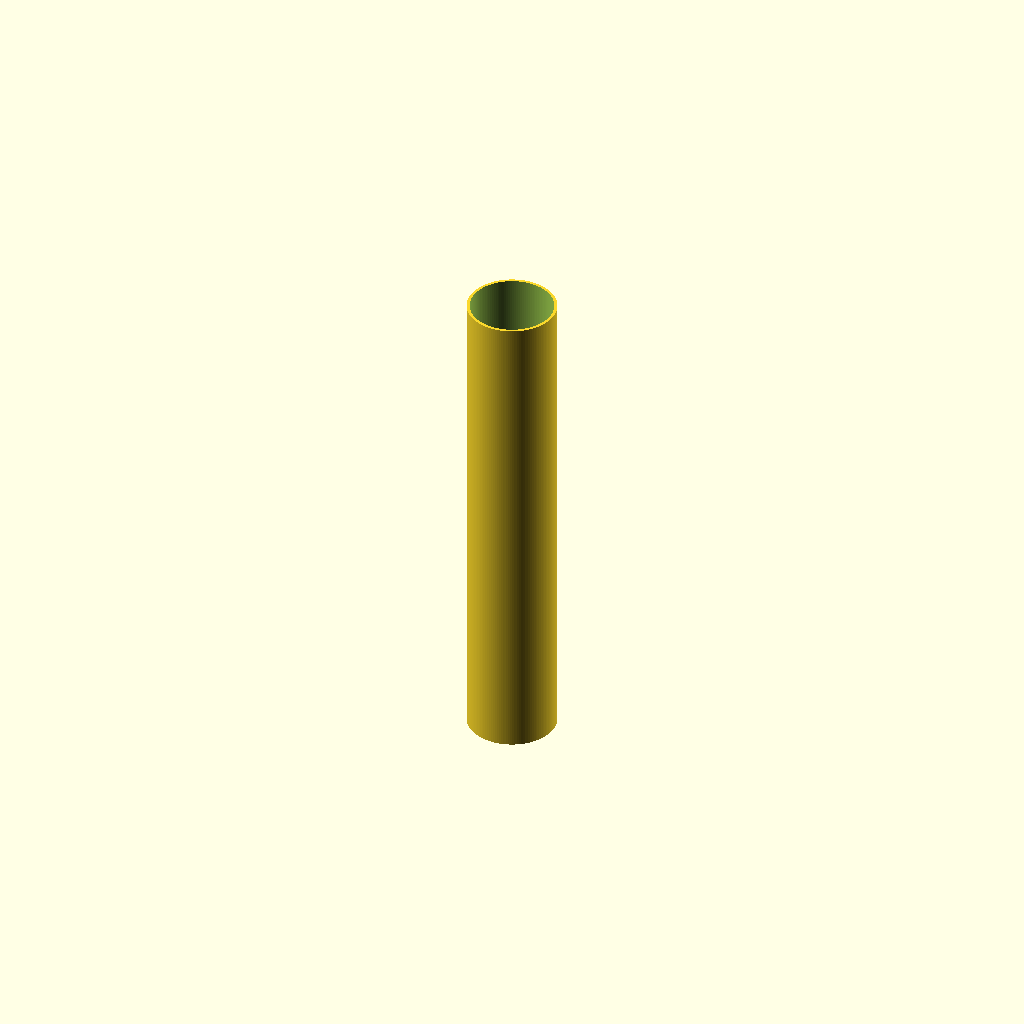
Cell 1 — every parameter at its default value.
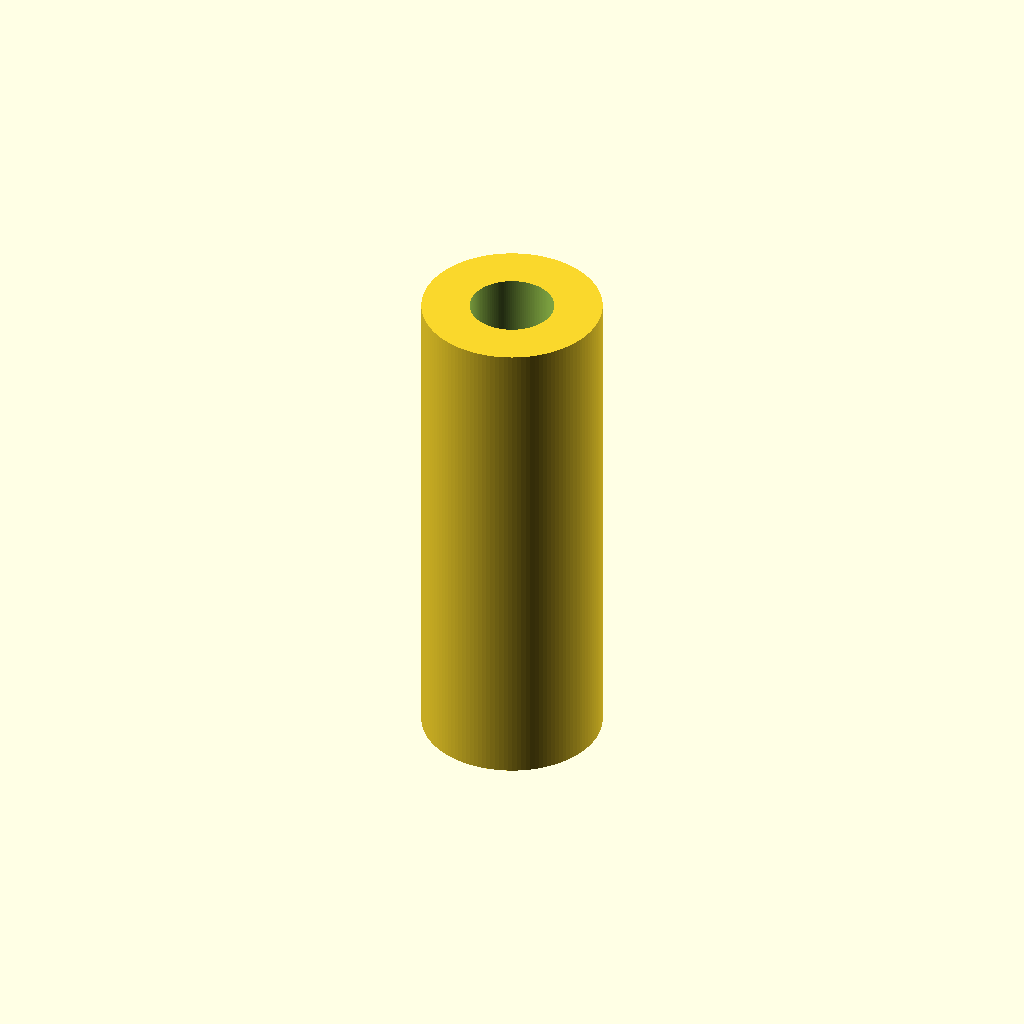
Cell 2: pipe_od = 180 (everything else at default).
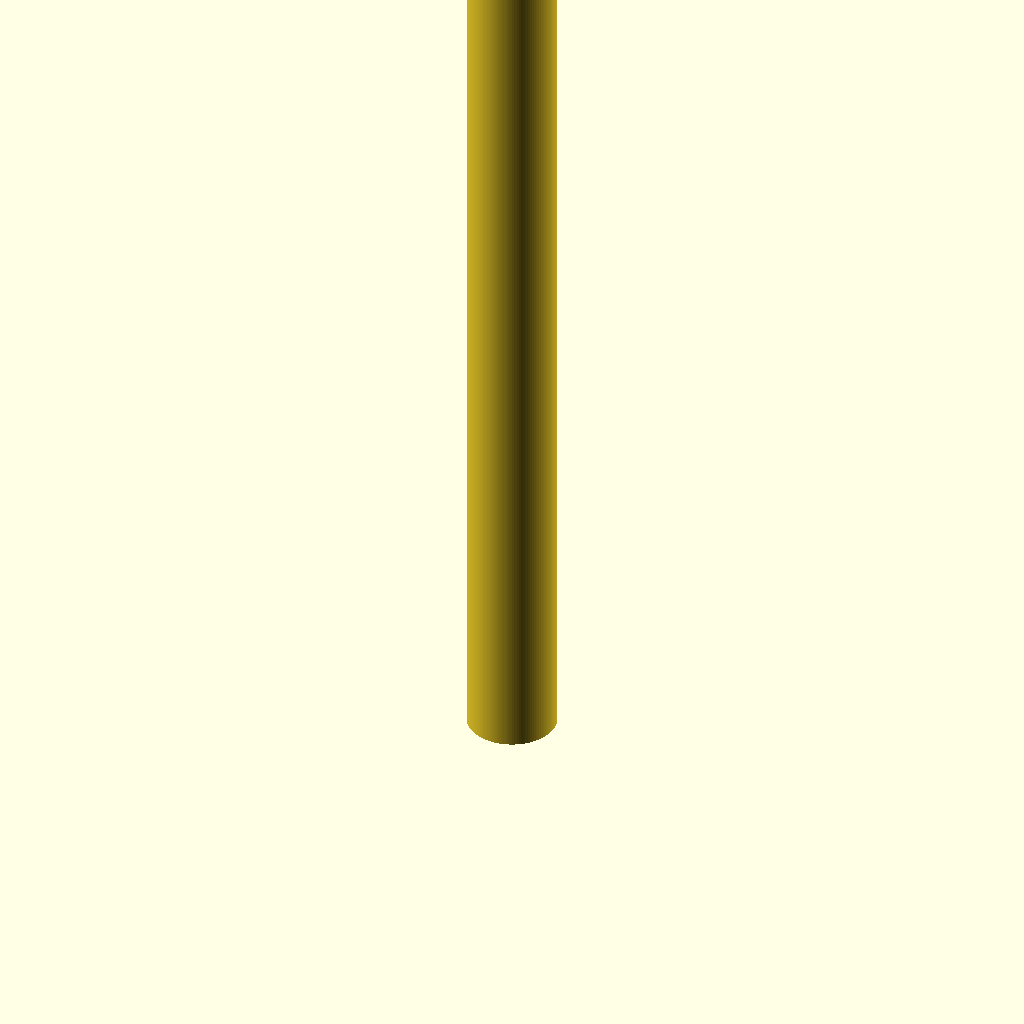
Cell 3: the same model with pipe_len = 1000.
One fixed orthographic camera (rotation 55°, 0°, 25°; colour scheme Cornfield) for every cell.
Source of the model, additional_study/matched_effort/results/direct_matched_calls/scad/ht_pipe__HT_90_pipe_500.scad:
$fn = 128;

// HT 90 pipe 500 mm (approximation)
// Dimensions in mm
pipe_od = 90;        // outer diameter
pipe_id = 84;        // inner diameter (approx. 3 mm wall)
pipe_len = 500;

module ht_pipe(od, id, len) {
    difference() {
        cylinder(h = len, d = od, center = false);
        translate([0,0,-0.1]) cylinder(h = len + 0.2, d = id, center = false);
    }
}

ht_pipe(pipe_od, pipe_id, pipe_len);
Parameter table extracted from the source (name, type, default, range or options):
pipe_od: number, default 90
pipe_id: number, default 84
pipe_len: number, default 500
